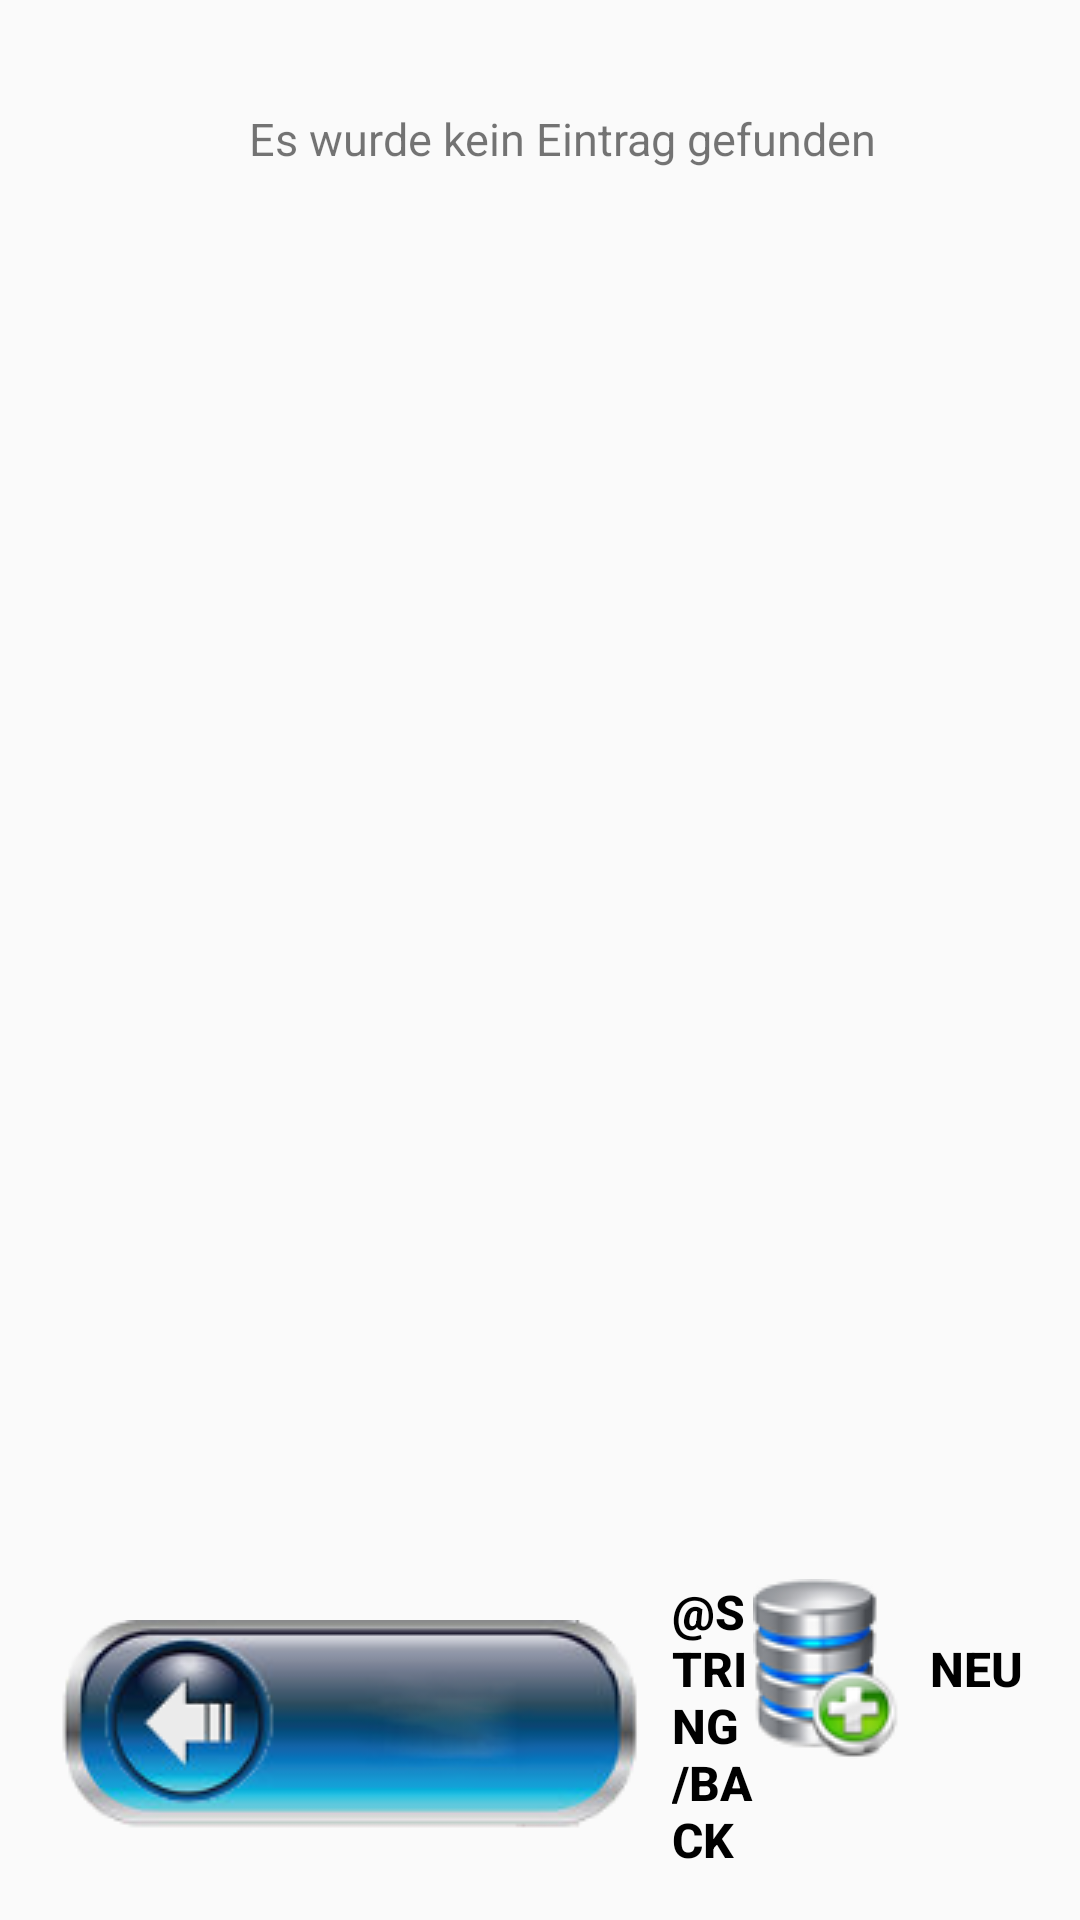

Android layout source for this screen:
<!-- AndroidManifest.xml: application theme android:Theme.Material.Light -->
<!-- res/layout/activity_bdanswer.xml -->
<?xml version="1.0" encoding="utf-8"?>
<RelativeLayout xmlns:android="http://schemas.android.com/apk/res/android"
    xmlns:tools="http://schemas.android.com/tools"
    android:layout_width="match_parent"
    android:layout_height="match_parent"
    android:orientation="vertical"
    android:paddingBottom="@dimen/activity_vertical_margin"
    android:paddingLeft="@dimen/activity_horizontal_margin"
    android:paddingRight="@dimen/activity_horizontal_margin"
    android:paddingTop="@dimen/activity_vertical_margin"
    android:background="@drawable/background_bd"
    tools:context="lpictraineeteacher.project.local.lpic_trainee_teacher.activitysBaseData.CategoryActivity">


    <LinearLayout
        android:layout_width="match_parent"
        android:layout_height="match_parent"
        android:layout_above="@+id/llbottom"
        android:layout_weight="1"
        android:orientation="vertical">

        <ScrollView
            android:id="@+id/scrollViewDisplay"
            android:layout_width="match_parent"
            android:layout_height="match_parent"
            android:layout_weight="1"
            android:layout_marginTop="5dp">

            <LinearLayout
                android:layout_width="match_parent"
                android:layout_height="wrap_content"
                android:orientation="vertical">

                <LinearLayout
                    android:layout_width="match_parent"
                    android:layout_height="wrap_content"
                    android:orientation="vertical">

                    <TextView
                        android:id="@+id/tvNoRecordsFound"
                        android:layout_width="match_parent"
                        android:layout_height="wrap_content"
                        android:layout_marginBottom="15dp"
                        android:layout_marginStart="15dp"
                        android:layout_marginTop="15dp"
                        android:gravity="center"
                        android:text="@string/norecords"
                        android:textSize="15sp" />

                    <LinearLayout
                        android:id="@+id/llParentLayout"
                        android:layout_width="match_parent"
                        android:layout_height="match_parent"
                        android:orientation="vertical">

                    </LinearLayout>

                </LinearLayout>

            </LinearLayout>

        </ScrollView>
    </LinearLayout>

    <LinearLayout
        android:id="@+id/llbottom"
        android:layout_width="match_parent"
        android:layout_height="wrap_content"
        android:layout_alignParentBottom="true"
        android:layout_weight="1"
        android:orientation="horizontal"
        >

    <LinearLayout
        android:layout_width="0dp"
        android:layout_height="wrap_content"
        android:layout_weight="1">

        <Button
            android:id="@+id/btnBack"
            android:layout_width="wrap_content"
            android:layout_height="wrap_content"
            android:layout_marginStart="3dip"
            android:drawableStart="@drawable/back"
            android:gravity="start|center_vertical"
            android:text="@string/back"
            android:textColor="@color/color_black"
            android:textSize="16sp"
            android:textStyle="bold"
            android:background="@null"
            android:drawablePadding="10dp"
            android:layout_marginTop="10dp"
            style="?android:attr/borderlessButtonStyle"
            />

    </LinearLayout>

        <Button
            android:id="@+id/btnAddNewRecord"
            android:text="@string/addnew"
            android:background="@null"
            android:layout_width="wrap_content"
            android:layout_height="wrap_content"
            android:layout_marginEnd="3dip"
            android:textStyle="bold"
            android:textSize="16sp"
            android:gravity="start|center_vertical"
            android:textColor="@color/color_black"
            android:drawableStart="@drawable/add"
            android:drawablePadding="10dp"
            android:layout_marginTop="10dp"
            style="?android:attr/borderlessButtonStyle"
            />

    </LinearLayout>


</RelativeLayout>
<!-- resources referenced by this layout -->
<resources>
  <color name="color_black">#000000</color>
  <dimen name="activity_horizontal_margin">16dp</dimen>
  <dimen name="activity_vertical_margin">16dp</dimen>
  <!-- drawable add: png bitmap (drawable, 6654 bytes) -->
  <!-- drawable back: png bitmap (drawable, 15649 bytes) -->
  <string name="addnew">neu</string>
  <string name="norecords">Es wurde kein Eintrag gefunden</string>
</resources>
